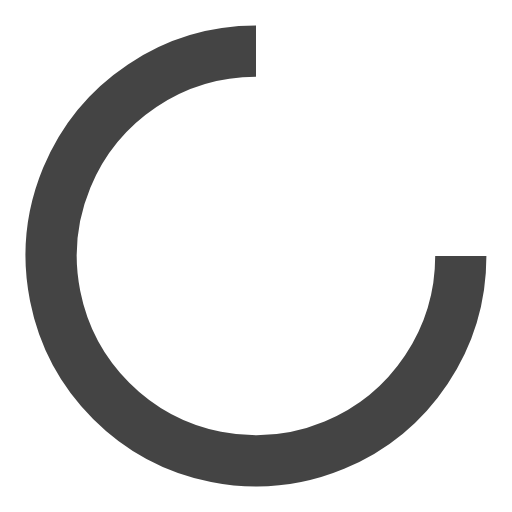
t = 0.00 s
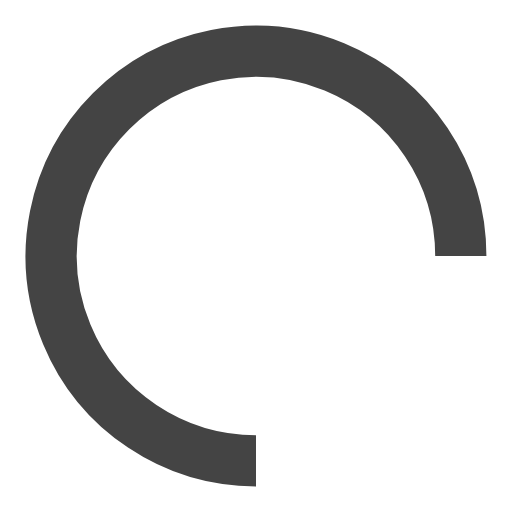
t = 0.50 s
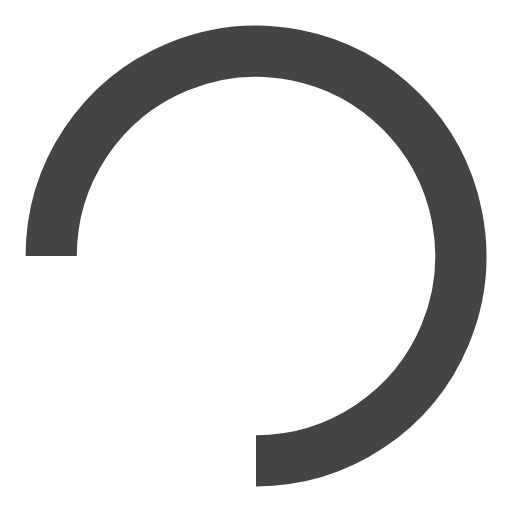
t = 1.00 s
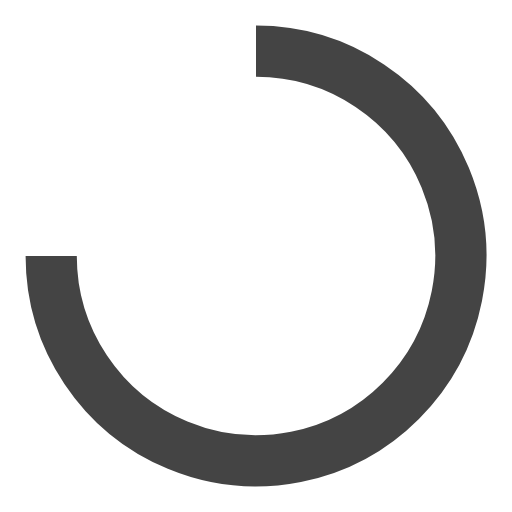
t = 1.50 s

The animated SVG that drew these frames (rendered in a browser with its animation timeline set to each time). Animation: 1 SMIL element (animateTransform=1); one cycle of 2.00 s, repeats indefinitely.

<?xml version="1.0" encoding="UTF-8"?>
<svg width="50" height="50" viewBox="0 0 50 50" xmlns="http://www.w3.org/2000/svg">
  <path d="M 45,25 A 20,20 0 0 1 32.653669,43.477591 20,20 0 0 1 10.857864,39.142135 20,20 0 0 1 6.5224095,17.346331 20,20 0 0 1 25,5"
        fill="none" stroke="#444" stroke-width="5">
    <animateTransform attributeType="xml"
                      attributeName="transform"
                      type="rotate"
                      from="0 25 25"
                      to="360 25 25"
                      dur="2s"
                      repeatCount="indefinite"/>

  </path>
</svg>
